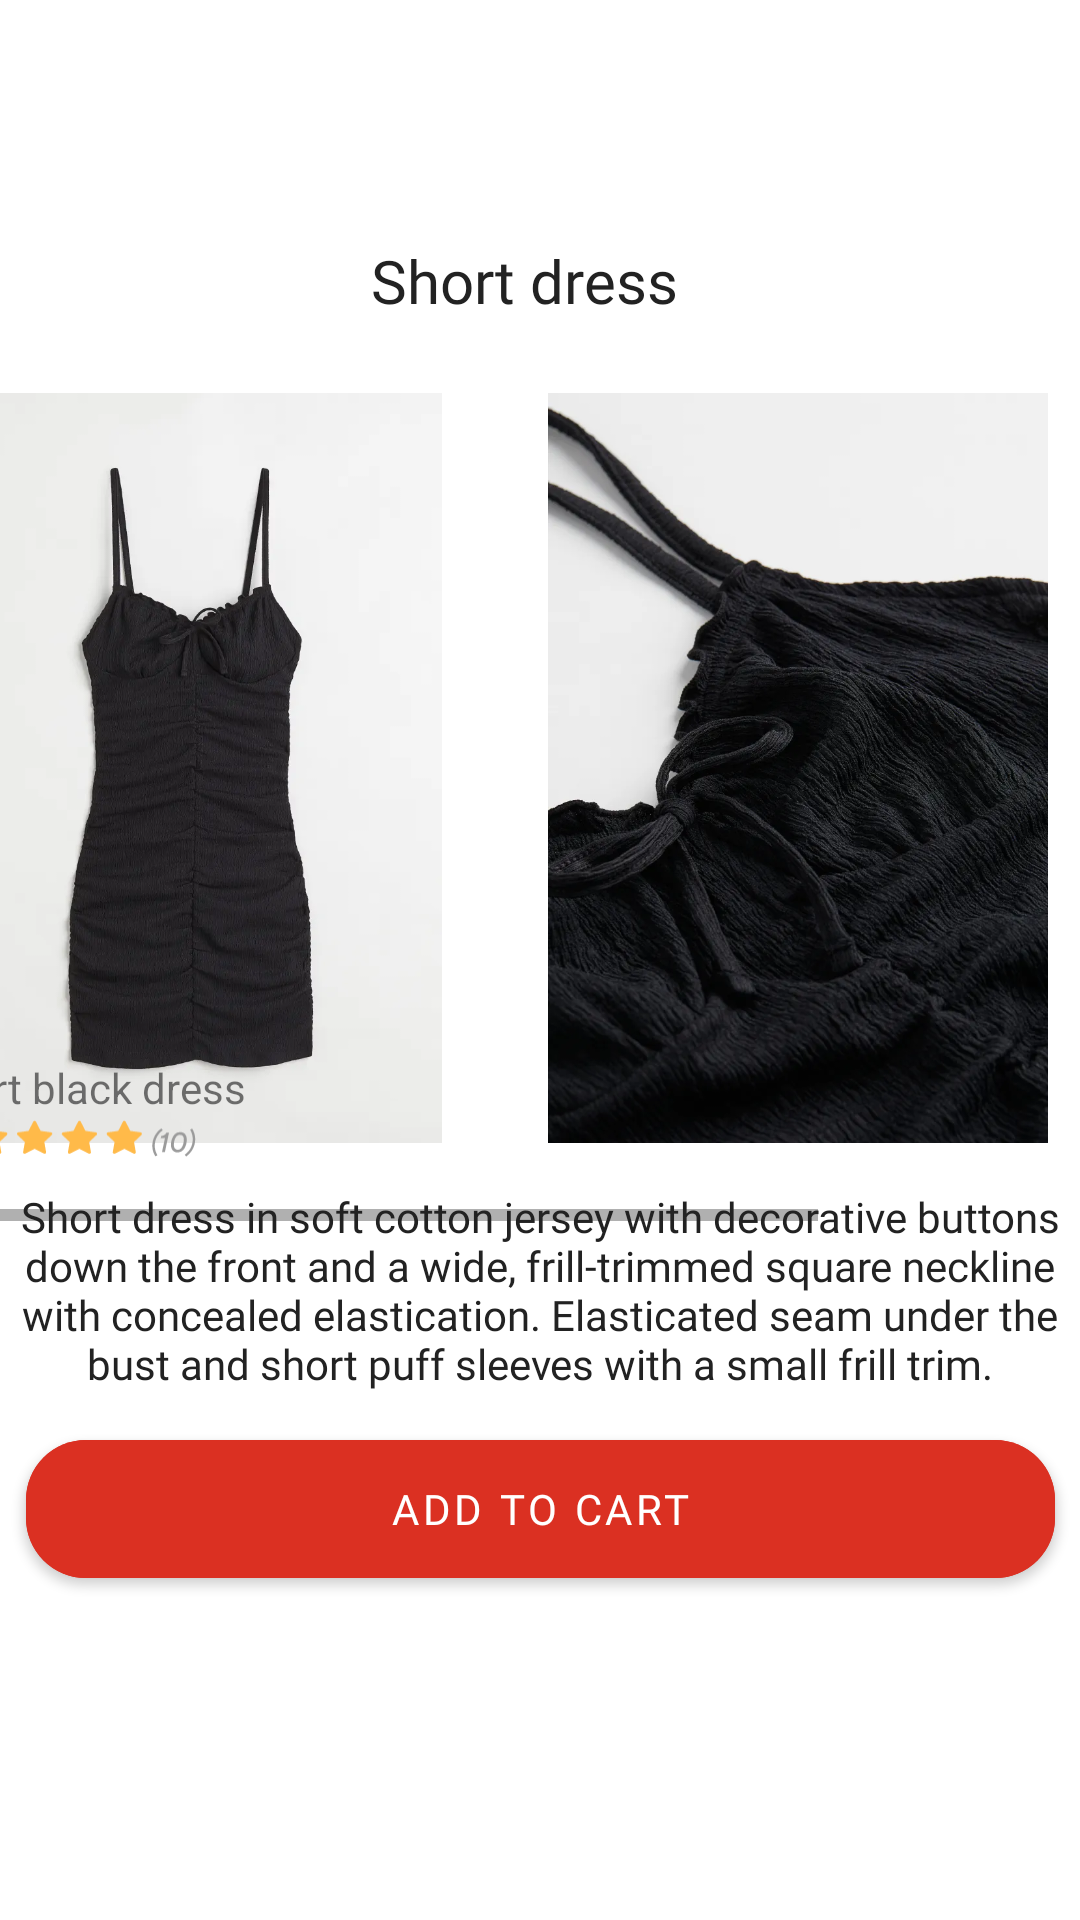

Layout XML and referenced resources for this Android screen:
<!-- AndroidManifest.xml: application theme Theme.MyCapstone -->
<!-- res/layout/fragment_product_card.xml -->
<?xml version="1.0" encoding="utf-8"?>
<layout xmlns:android="http://schemas.android.com/apk/res/android"
    xmlns:app="http://schemas.android.com/apk/res-auto"
    xmlns:tools="http://schemas.android.com/tools">
<androidx.constraintlayout.widget.ConstraintLayout
    android:layout_width="match_parent"
    android:layout_height="match_parent">

    <HorizontalScrollView
        android:id="@+id/scrollview"
        android:layout_width="419dp"
        android:layout_height="300dp"
        android:contentDescription="Product Card"
        app:layout_constraintEnd_toEndOf="parent"
        app:layout_constraintStart_toStartOf="parent"
        app:layout_constraintTop_toBottomOf="@+id/textView">


        <androidx.constraintlayout.widget.ConstraintLayout
            android:layout_width="400dp"
            android:layout_height="300dp">

            <ImageView
                android:id="@+id/imageView2"
                android:layout_width="170dp"
                android:layout_height="250dp"
                android:layout_marginStart="8dp"
                android:layout_weight="1"
                app:layout_constraintBottom_toBottomOf="@+id/imageView3"
                app:layout_constraintStart_toStartOf="parent"
                app:layout_constraintTop_toTopOf="parent"
                app:layout_constraintVertical_bias="1.0"
                app:srcCompat="@drawable/dressblack2" />

            <ImageView
                android:id="@+id/imageView3"
                android:layout_width="170dp"
                android:layout_height="250dp"
                android:layout_marginStart="32dp"
                android:layout_marginTop="24dp"
                app:layout_constraintStart_toEndOf="@+id/imageView2"
                app:layout_constraintTop_toTopOf="parent"
                app:srcCompat="@drawable/dressblack3" />

            <ImageView
                android:id="@+id/imageView8"
                android:layout_width="170dp"
                android:layout_height="250dp"
                android:layout_marginStart="32dp"
                android:layout_marginTop="24dp"
                app:layout_constraintEnd_toEndOf="parent"
                app:layout_constraintHorizontal_bias="0.0"
                app:layout_constraintStart_toEndOf="@+id/imageView3"
                app:layout_constraintTop_toTopOf="parent"
                app:srcCompat="@drawable/dressblack1" />

        </androidx.constraintlayout.widget.ConstraintLayout>
    </HorizontalScrollView>

    <ImageView
        android:id="@+id/back2"
        android:layout_width="wrap_content"
        android:layout_height="wrap_content"
        android:layout_marginStart="32dp"
        android:layout_marginTop="80dp"
        app:layout_constraintEnd_toStartOf="@+id/textView"
        app:layout_constraintHorizontal_bias="0.06"
        app:layout_constraintStart_toStartOf="parent"
        app:layout_constraintTop_toTopOf="parent"
        app:srcCompat="@drawable/ic_baseline_arrow_back_ios_24" />

    <TextView
        android:id="@+id/textView"
        style="@style/TextType"
        android:layout_width="wrap_content"
        android:layout_height="wrap_content"
        android:layout_marginTop="80dp"
        android:layout_marginEnd="94dp"
        android:text="Short dress"
        android:textSize="20sp"
        app:layout_constraintEnd_toStartOf="@+id/imageView13"
        app:layout_constraintTop_toTopOf="parent" />

    <ImageView
        android:id="@+id/imageView13"
        android:layout_width="wrap_content"
        android:layout_height="wrap_content"
        android:layout_marginTop="76dp"
        android:layout_marginEnd="40dp"
        app:layout_constraintEnd_toEndOf="parent"
        app:layout_constraintTop_toTopOf="parent"
        app:srcCompat="@drawable/ic_baseline_share_24" />

    <TextView
        android:id="@+id/textView26"
        style="@style/TextType"
        android:layout_width="41dp"
        android:layout_height="29dp"
        android:layout_marginEnd="240dp"
        android:text="HM"
        android:textSize="24sp"
        app:layout_constraintBottom_toTopOf="@+id/textView29"
        app:layout_constraintEnd_toStartOf="@+id/textView27"
        app:layout_constraintTop_toBottomOf="@+id/scrollview"
        app:layout_constraintVertical_bias="0.866" />

    <TextView
        android:id="@+id/textView27"
        style="@style/TextType"
        android:layout_width="wrap_content"
        android:layout_height="wrap_content"
        android:layout_marginEnd="32dp"
        android:text="$19.99"
        android:textSize="24sp"
        app:layout_constraintBottom_toBottomOf="@+id/textView26"
        app:layout_constraintEnd_toEndOf="parent"
        app:layout_constraintTop_toBottomOf="@+id/scrollview"
        app:layout_constraintVertical_bias="1.0" />

    <TextView
        android:id="@+id/textView29"
        android:layout_width="wrap_content"
        android:layout_height="wrap_content"
        android:text="Short black dress"
        app:layout_constraintBottom_toTopOf="@+id/imageView11"
        app:layout_constraintEnd_toEndOf="@+id/textView26"
        app:layout_constraintHorizontal_bias="0.014"
        app:layout_constraintStart_toStartOf="@+id/textView26" />

    <ImageView
        android:id="@+id/imageView11"
        android:layout_width="wrap_content"
        android:layout_height="wrap_content"
        android:layout_marginBottom="10dp"
        app:layout_constraintBottom_toTopOf="@+id/textView28"
        app:layout_constraintEnd_toEndOf="@+id/textView29"
        app:layout_constraintHorizontal_bias="0.0"
        app:layout_constraintStart_toStartOf="@+id/textView29"
        app:srcCompat="@drawable/ic_fivestars" />

    <TextView
        android:id="@+id/textView28"
        style="@style/TextType"
        android:layout_width="wrap_content"
        android:layout_height="wrap_content"
        android:layout_marginBottom="10dp"
        android:text="Short dress in soft cotton jersey with decorative buttons down the front and a wide, frill-trimmed square neckline with concealed elastication. Elasticated seam under the bust and short puff sleeves with a small frill trim."
        app:layout_constraintBottom_toTopOf="@+id/button6"
        app:layout_constraintEnd_toEndOf="parent"
        app:layout_constraintHorizontal_bias="0.0"
        app:layout_constraintStart_toStartOf="parent" />

    <com.google.android.material.button.MaterialButton
        android:id="@+id/button6"
        style="@style/ButtonType"
        android:layout_marginBottom="108dp"
        android:text="ADD TO CART"
        app:cornerRadius="20dp"
        app:layout_constraintBottom_toBottomOf="parent"
        app:layout_constraintEnd_toEndOf="parent"
        app:layout_constraintStart_toStartOf="parent" />

</androidx.constraintlayout.widget.ConstraintLayout>
</layout>
<!-- resources referenced by this layout -->
<resources>
  <!-- drawable dressblack1: png bitmap (drawable-v24, 29842 bytes) -->
  <!-- drawable dressblack2: png bitmap (drawable-v24, 331577 bytes) -->
  <!-- drawable dressblack3: png bitmap (drawable-v24, 792696 bytes) -->
  <!-- drawable ic_fivestars: vector/xml drawable (drawable, 3190 chars, omitted) -->
  <style name="ButtonType">
          <item name="android:layout_width">343dp</item>
          <item name="android:layout_height">58dp</item>
          <item name="android:backgroundTint">#DB3022</item>
          <item name="android:fontFamily">@font/convergence</item>
          <item name="android:textColor">@color/white</item>
      </style>
  <style name="TextType">
          <item name="android:fontFamily">@font/convergence</item>
          <item name="android:gravity">center</item>
          <item name="android:textColor">#222222</item>
          <item name="android:textSize">14sp</item>
      </style>
  <style name="Theme.MyCapstone" parent="Theme.MaterialComponents.DayNight.NoActionBar">
          
          <item name="colorPrimary">#DB3022</item>
          <item name="colorPrimaryVariant">@color/purple_700</item>
          <item name="colorOnPrimary">#F9F9F9</item>
          
          <item name="colorSecondary">@color/teal_200</item>
          <item name="colorSecondaryVariant">@color/teal_700</item>
          <item name="colorOnSecondary">@color/black</item>
          
          <item name="android:statusBarColor" tools:targetApi="l">?attr/colorPrimaryVariant</item>
          
      </style>
  <!-- not gathered from this repository: default colours our renderer supplied (Android Studio template values) -->
  <color name="purple_700">#FF3700B3</color>
  <color name="teal_200">#FF03DAC5</color>
  <color name="teal_700">#FF018786</color>
  <color name="black">#FF000000</color>
  <color name="white">#FFFFFFFF</color>
</resources>
